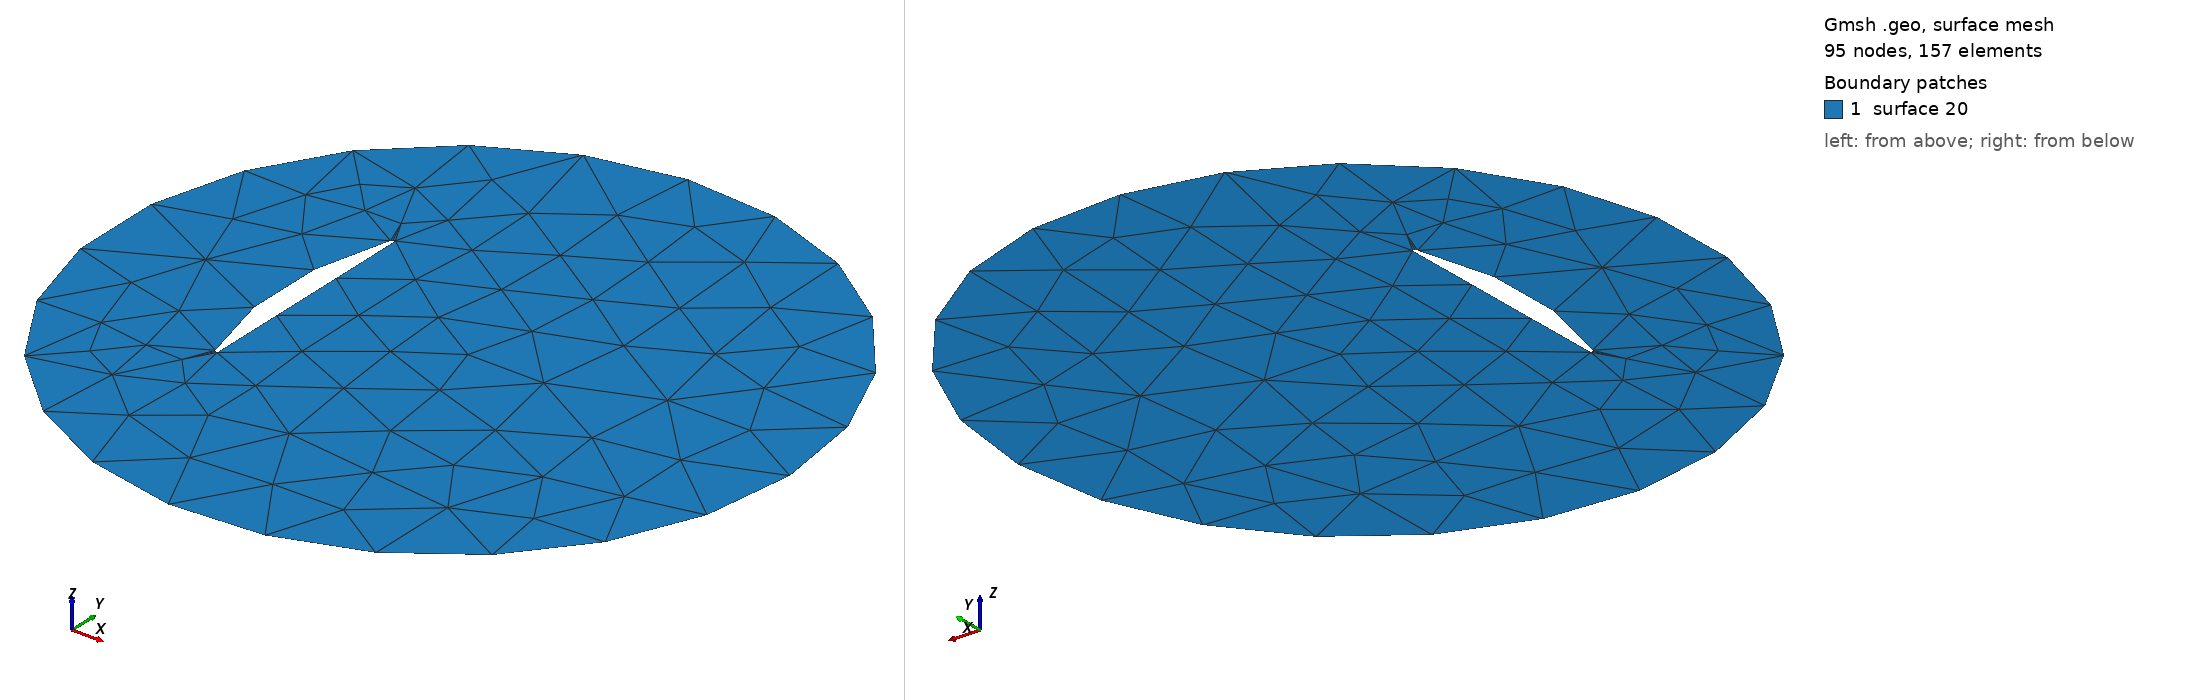

Gmsh geometry script, surface-meshed: 95 nodes, 157 surface elements. Boundary patches (legend numbers): 1 surface 20. Left view from above one corner, right view from below the opposite corner. The script declares no physical surfaces, so the legend lists its geometric surfaces.

=== FIREII_2D.geo (drawn) ===
Merge "FIREII_2D.brep";
SetFactory("OpenCASCADE");
//+
Ellipse(20) = {0.5, 0, 0, 1.0, 1.0, 0, 2*Pi};
Line Loop (20) = {20};
Plane Surface (20) = {20};
//
BooleanDifference{ Surface{20}; Delete; }{ Surface{1}; Delete; }

Also in the case, not shown: FIREII_2D.brep (merged mesh/CAD file).
